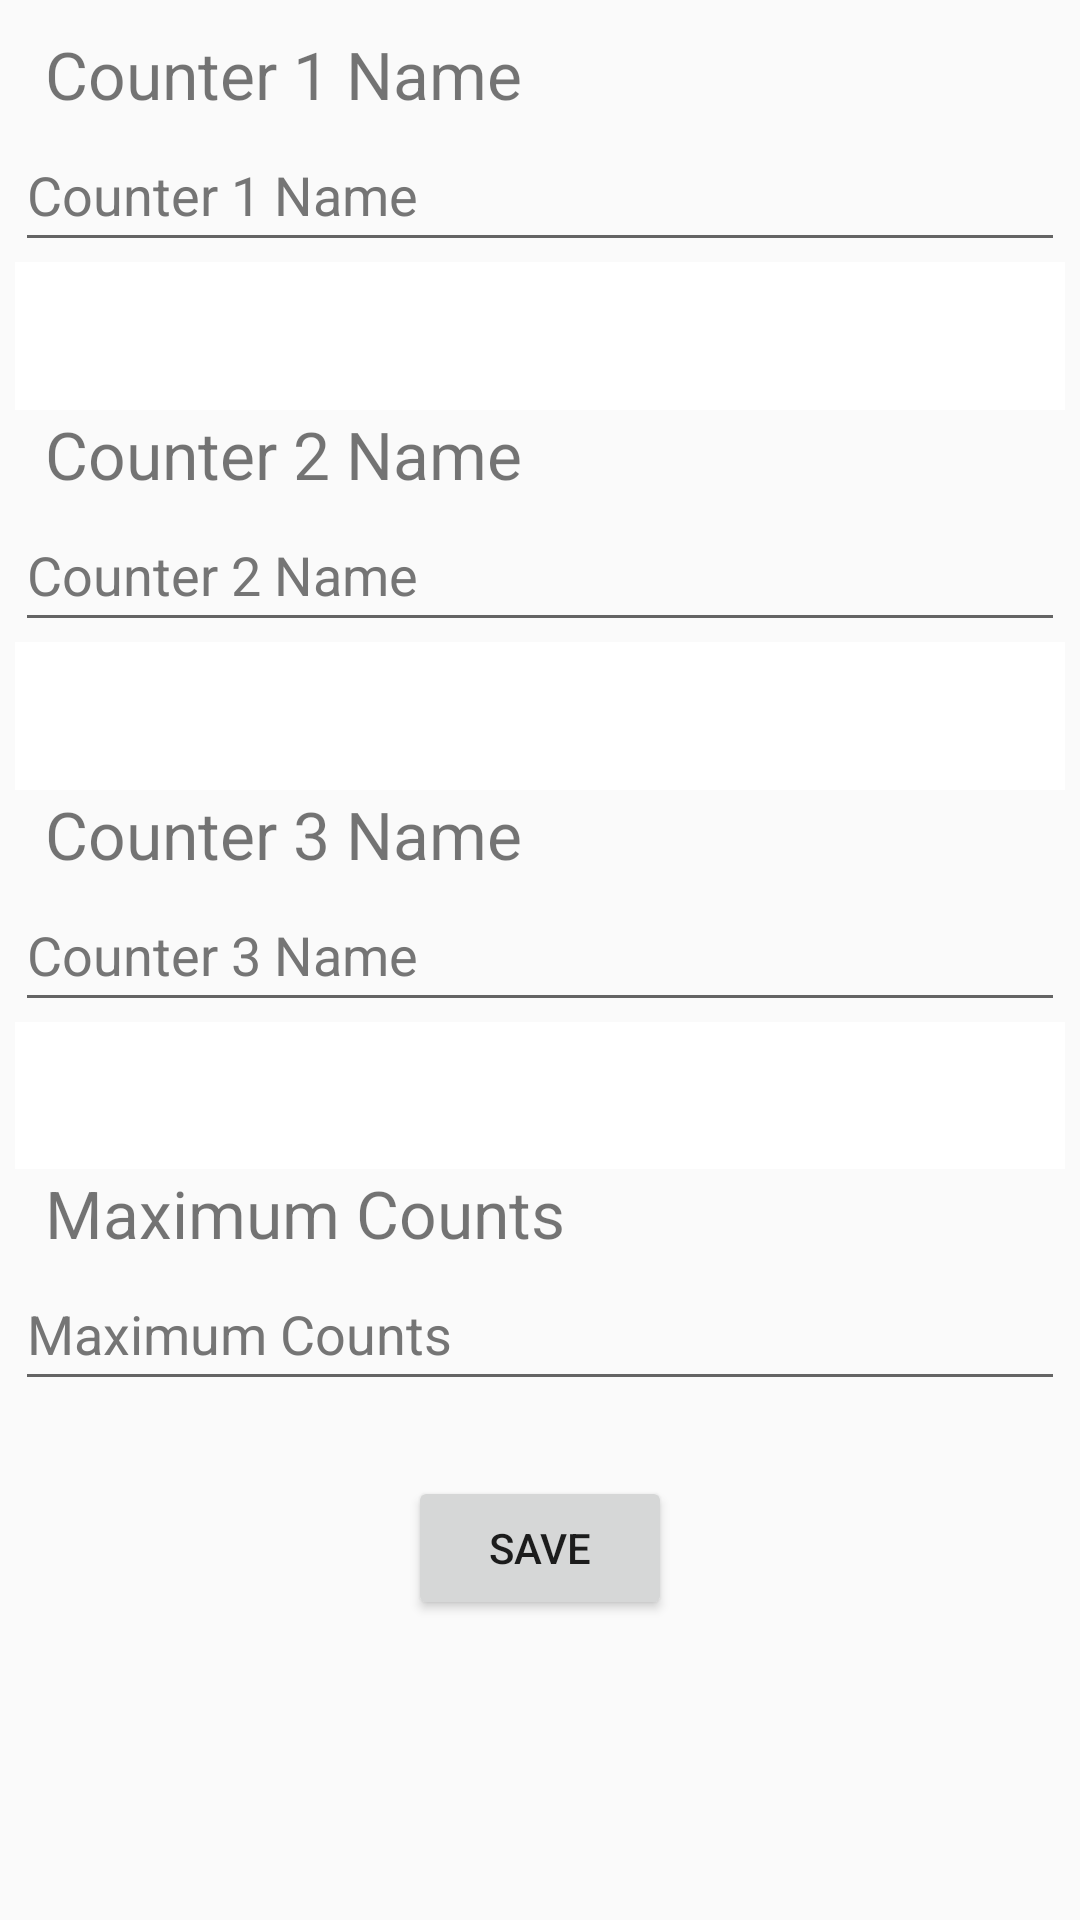

Produce the Android XML layout that renders to this screen, including the resource entries it uses.
<!-- AndroidManifest.xml: activity theme Theme.SettingsActivity -->
<!-- res/layout/activity_settings.xml -->
<?xml version="1.0" encoding="utf-8"?>
<androidx.constraintlayout.widget.ConstraintLayout xmlns:android="http://schemas.android.com/apk/res/android"
    xmlns:app="http://schemas.android.com/apk/res-auto"
    xmlns:tools="http://schemas.android.com/tools"
    android:layout_width="match_parent"
    android:layout_height="match_parent"
    tools:context=".SettingsActivity">

    <Button
        android:id="@+id/buttonSave"
        android:layout_width="wrap_content"
        android:layout_height="wrap_content"
        android:layout_marginBottom="100dp"
        android:text="@string/save"
        app:layout_constraintBottom_toBottomOf="parent"
        app:layout_constraintEnd_toEndOf="parent"
        app:layout_constraintStart_toStartOf="parent" />

    <LinearLayout
        android:layout_width="0dp"
        android:layout_height="0dp"
        android:layout_marginStart="5dp"
        android:layout_marginTop="10dp"
        android:layout_marginEnd="5dp"
        android:layout_marginBottom="25dp"
        android:orientation="vertical"
        app:layout_constraintBottom_toTopOf="@+id/buttonSave"
        app:layout_constraintEnd_toEndOf="parent"
        app:layout_constraintStart_toStartOf="parent"
        app:layout_constraintTop_toTopOf="parent">

        <TextView
            android:id="@+id/textViewCounter1Name"
            android:layout_width="match_parent"
            android:layout_height="wrap_content"
            android:text="@string/counter1_name_label"
            android:textSize="22sp"
            android:translationX="10dp" />

        <EditText
            android:id="@+id/editTextCounter1Name"
            android:layout_width="match_parent"
            android:layout_height="wrap_content"
            android:ems="10"
            android:hint="@string/counter1_name_label"
            android:importantForAutofill="no"
            android:inputType="textPersonName"
            android:minHeight="48dp"
            android:textColorHint="#757575" />

        <View
            android:id="@+id/divider"
            android:layout_width="match_parent"
            android:layout_height="match_parent"
            android:layout_weight="1"
            android:background="@color/white" />

        <TextView
            android:id="@+id/textViewCounter2Name"
            android:layout_width="match_parent"
            android:layout_height="wrap_content"
            android:text="@string/counter2_name_label"
            android:textSize="22sp"
            android:translationX="10dp" />

        <EditText
            android:id="@+id/editTextCounter2Name"
            android:layout_width="match_parent"
            android:layout_height="wrap_content"
            android:ems="10"
            android:hint="@string/counter2_name_label"
            android:importantForAutofill="no"
            android:inputType="textPersonName"
            android:minHeight="48dp"
            android:textColorHint="#757575" />

        <View
            android:id="@+id/divider4"
            android:layout_width="match_parent"
            android:layout_height="match_parent"
            android:layout_weight="1"
            android:background="@color/white" />

        <TextView
            android:id="@+id/textViewCounter3Name"
            android:layout_width="match_parent"
            android:layout_height="wrap_content"
            android:text="@string/counter3_name_label"
            android:textSize="22sp"
            android:translationX="10dp" />

        <EditText
            android:id="@+id/editTextCounter3Name"
            android:layout_width="match_parent"
            android:layout_height="wrap_content"
            android:ems="10"
            android:hint="@string/counter3_name_label"
            android:importantForAutofill="no"
            android:inputType="textPersonName"
            android:minHeight="48dp"
            android:textColorHint="#757575" />

        <View
            android:id="@+id/divider5"
            android:layout_width="match_parent"
            android:layout_height="match_parent"
            android:layout_weight="1"
            android:background="@color/white" />

        <TextView
            android:id="@+id/textViewMaxCounts"
            android:layout_width="match_parent"
            android:layout_height="wrap_content"
            android:text="@string/maximum_counts_label"
            android:textSize="22sp"
            android:translationX="10dp" />

        <EditText
            android:id="@+id/editTextMaxCounts"
            android:layout_width="match_parent"
            android:layout_height="wrap_content"
            android:ems="10"
            android:hint="@string/maximum_counts_label"
            android:importantForAutofill="no"
            android:inputType="number"
            android:minHeight="48dp"
            android:textColorHint="#757575" />
    </LinearLayout>

</androidx.constraintlayout.widget.ConstraintLayout>
<!-- resources referenced by this layout -->
<resources>
  <string name="counter1_name_label">Counter 1 Name</string>
  <string name="counter2_name_label">Counter 2 Name</string>
  <string name="counter3_name_label">Counter 3 Name</string>
  <string name="maximum_counts_label">Maximum Counts</string>
  <string name="save">Save</string>
  <style name="Theme.SettingsActivity" parent="Theme.AppCompat.DayNight.NoActionBar">
          
          <item name="colorPrimary">@color/purple_500</item>
          <item name="colorPrimaryVariant">@color/purple_700</item>
          <item name="colorOnPrimary">@color/white</item>
          
          <item name="colorSecondary">@color/teal_200</item>
          <item name="colorSecondaryVariant">@color/teal_700</item>
          <item name="colorOnSecondary">@color/black</item>
          
          <item name="android:statusBarColor" tools:targetApi="l">?attr/colorPrimaryVariant</item>
          
      </style>
  <!-- not gathered from this repository: default colours our renderer supplied (Android Studio template values) -->
  <color name="purple_500">#FF6200EE</color>
  <color name="purple_700">#FF3700B3</color>
  <color name="teal_200">#FF03DAC5</color>
  <color name="teal_700">#FF018786</color>
  <color name="black">#FF000000</color>
  <color name="white">#FFFFFFFF</color>
</resources>
